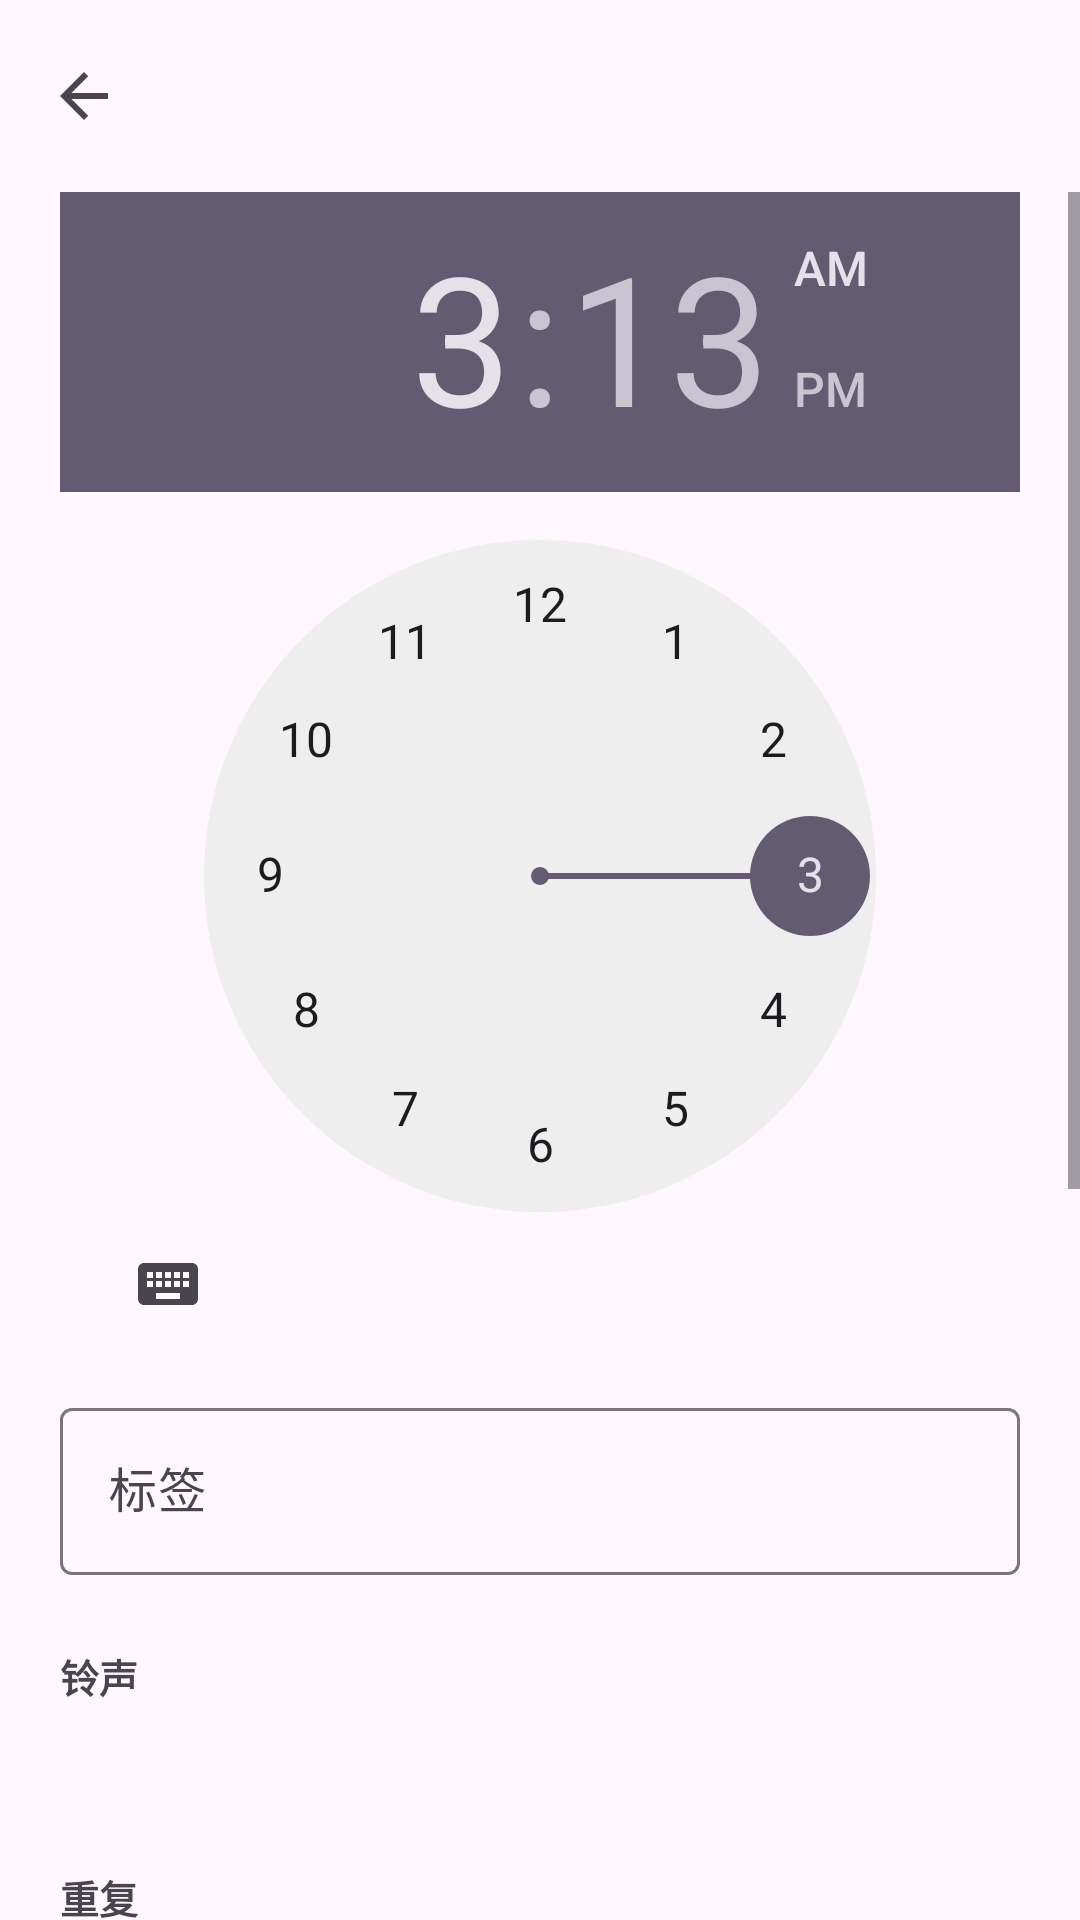

Here is an Android app screen rendered from its layout file. Give the layout XML and the strings, colors and styles it references.
<!-- AndroidManifest.xml: application theme Theme.Notice -->
<!-- res/layout/activity_edit_alarm.xml -->
<?xml version="1.0" encoding="utf-8"?>
<LinearLayout xmlns:android="http://schemas.android.com/apk/res/android"
    xmlns:app="http://schemas.android.com/apk/res-auto"
    android:layout_width="match_parent"
    android:layout_height="match_parent"
    android:orientation="vertical">

    <com.google.android.material.appbar.MaterialToolbar
        android:id="@+id/toolbar"
        android:layout_width="match_parent"
        android:layout_height="?attr/actionBarSize"
        app:navigationIcon="?attr/homeAsUpIndicator" />

    <ScrollView
        android:layout_width="match_parent"
        android:layout_height="match_parent"
        android:fillViewport="true">

        <LinearLayout
            android:layout_width="match_parent"
            android:layout_height="wrap_content"
            android:orientation="vertical"
            android:paddingHorizontal="20dp"
            android:paddingBottom="24dp">

            <TimePicker
                android:id="@+id/timePicker"
                android:layout_width="wrap_content"
                android:layout_height="wrap_content"
                android:layout_gravity="center_horizontal"
                android:timePickerMode="clock" />

            <com.google.android.material.textfield.TextInputLayout
                android:layout_width="match_parent"
                android:layout_height="wrap_content"
                android:layout_marginTop="12dp"
                android:hint="@string/label"
                style="@style/Widget.Material3.TextInputLayout.OutlinedBox">

                <com.google.android.material.textfield.TextInputEditText
                    android:id="@+id/etLabel"
                    android:layout_width="match_parent"
                    android:layout_height="wrap_content"
                    android:inputType="textCapSentences"
                    android:maxLines="1" />
            </com.google.android.material.textfield.TextInputLayout>

            <LinearLayout
                android:id="@+id/rowRingtone"
                android:layout_width="match_parent"
                android:layout_height="wrap_content"
                android:layout_marginTop="12dp"
                android:background="?attr/selectableItemBackground"
                android:orientation="vertical"
                android:paddingVertical="12dp">

                <TextView
                    android:layout_width="wrap_content"
                    android:layout_height="wrap_content"
                    android:text="@string/ringtone_label"
                    android:textSize="13sp"
                    android:textStyle="bold" />

                <TextView
                    android:id="@+id/tvRingtone"
                    android:layout_width="wrap_content"
                    android:layout_height="wrap_content"
                    android:layout_marginTop="2dp"
                    android:textColor="?android:attr/textColorSecondary"
                    android:textSize="15sp" />
            </LinearLayout>

            <TextView
                android:layout_width="wrap_content"
                android:layout_height="wrap_content"
                android:layout_marginTop="20dp"
                android:text="@string/repeat"
                android:textSize="13sp"
                android:textStyle="bold" />

            <com.google.android.material.chip.ChipGroup
                android:id="@+id/chipDays"
                android:layout_width="match_parent"
                android:layout_height="wrap_content"
                android:layout_marginTop="4dp">

                <com.google.android.material.chip.Chip
                    android:id="@+id/chipSun"
                    style="@style/Widget.Material3.Chip.Filter"
                    android:layout_width="wrap_content"
                    android:layout_height="wrap_content"
                    android:text="@string/day_sun" />

                <com.google.android.material.chip.Chip
                    android:id="@+id/chipMon"
                    style="@style/Widget.Material3.Chip.Filter"
                    android:layout_width="wrap_content"
                    android:layout_height="wrap_content"
                    android:text="@string/day_mon" />

                <com.google.android.material.chip.Chip
                    android:id="@+id/chipTue"
                    style="@style/Widget.Material3.Chip.Filter"
                    android:layout_width="wrap_content"
                    android:layout_height="wrap_content"
                    android:text="@string/day_tue" />

                <com.google.android.material.chip.Chip
                    android:id="@+id/chipWed"
                    style="@style/Widget.Material3.Chip.Filter"
                    android:layout_width="wrap_content"
                    android:layout_height="wrap_content"
                    android:text="@string/day_wed" />

                <com.google.android.material.chip.Chip
                    android:id="@+id/chipThu"
                    style="@style/Widget.Material3.Chip.Filter"
                    android:layout_width="wrap_content"
                    android:layout_height="wrap_content"
                    android:text="@string/day_thu" />

                <com.google.android.material.chip.Chip
                    android:id="@+id/chipFri"
                    style="@style/Widget.Material3.Chip.Filter"
                    android:layout_width="wrap_content"
                    android:layout_height="wrap_content"
                    android:text="@string/day_fri" />

                <com.google.android.material.chip.Chip
                    android:id="@+id/chipSat"
                    style="@style/Widget.Material3.Chip.Filter"
                    android:layout_width="wrap_content"
                    android:layout_height="wrap_content"
                    android:text="@string/day_sat" />
            </com.google.android.material.chip.ChipGroup>

            <TextView
                android:layout_width="wrap_content"
                android:layout_height="wrap_content"
                android:layout_marginTop="20dp"
                android:text="@string/interval_title"
                android:textSize="13sp"
                android:textStyle="bold" />

            <com.google.android.material.chip.ChipGroup
                android:id="@+id/chipQuick"
                android:layout_width="match_parent"
                android:layout_height="wrap_content"
                android:layout_marginTop="4dp"
                app:singleLine="true"
                app:singleSelection="true">

                <com.google.android.material.chip.Chip
                    android:id="@+id/chipQ1"
                    style="@style/Widget.Material3.Chip.Filter"
                    android:layout_width="wrap_content"
                    android:layout_height="wrap_content"
                    android:text="1" />

                <com.google.android.material.chip.Chip
                    android:id="@+id/chipQ3"
                    style="@style/Widget.Material3.Chip.Filter"
                    android:layout_width="wrap_content"
                    android:layout_height="wrap_content"
                    android:text="3" />

                <com.google.android.material.chip.Chip
                    android:id="@+id/chipQ5"
                    style="@style/Widget.Material3.Chip.Filter"
                    android:layout_width="wrap_content"
                    android:layout_height="wrap_content"
                    android:text="5" />

                <com.google.android.material.chip.Chip
                    android:id="@+id/chipQ10"
                    style="@style/Widget.Material3.Chip.Filter"
                    android:layout_width="wrap_content"
                    android:layout_height="wrap_content"
                    android:text="10" />

                <com.google.android.material.chip.Chip
                    android:id="@+id/chipQ15"
                    style="@style/Widget.Material3.Chip.Filter"
                    android:layout_width="wrap_content"
                    android:layout_height="wrap_content"
                    android:text="15" />

                <com.google.android.material.chip.Chip
                    android:id="@+id/chipQ30"
                    style="@style/Widget.Material3.Chip.Filter"
                    android:layout_width="wrap_content"
                    android:layout_height="wrap_content"
                    android:text="30" />
            </com.google.android.material.chip.ChipGroup>

            <com.google.android.material.textfield.TextInputLayout
                android:layout_width="match_parent"
                android:layout_height="wrap_content"
                android:layout_marginTop="4dp"
                style="@style/Widget.Material3.TextInputLayout.OutlinedBox">

                <com.google.android.material.textfield.TextInputEditText
                    android:id="@+id/etInterval"
                    android:layout_width="match_parent"
                    android:layout_height="wrap_content"
                    android:inputType="number"
                    android:maxLines="1" />
            </com.google.android.material.textfield.TextInputLayout>

            <TextView
                android:layout_width="match_parent"
                android:layout_height="wrap_content"
                android:layout_marginTop="8dp"
                android:text="@string/interval_explain"
                android:textColor="?android:attr/textColorSecondary"
                android:textSize="12sp" />

            <Button
                android:id="@+id/btnSave"
                android:layout_width="match_parent"
                android:layout_height="56dp"
                android:layout_marginTop="16dp"
                android:text="@string/save"
                android:textSize="16sp" />

            <Button
                android:id="@+id/btnDelete"
                style="@style/Widget.Material3.Button.OutlinedButton"
                android:layout_width="match_parent"
                android:layout_height="wrap_content"
                android:layout_marginTop="8dp"
                android:text="@string/delete"
                android:visibility="gone" />
        </LinearLayout>
    </ScrollView>
</LinearLayout>
<!-- resources referenced by this layout -->
<resources>
  <string name="day_fri">周五</string>
  <string name="day_mon">周一</string>
  <string name="day_sat">周六</string>
  <string name="day_sun">周日</string>
  <string name="day_thu">周四</string>
  <string name="day_tue">周二</string>
  <string name="day_wed">周三</string>
  <string name="delete">删除此闹钟</string>
  <string name="interval_explain">响铃后,如果只按“停止铃声”而不关闭本次闹钟,系统会每隔上面的间隔时间自动再次响铃,直到你进入 App 在闹钟列表中关闭本次闹钟为止。</string>
  <string name="interval_title">再次响铃间隔(分钟)</string>
  <string name="label">标签</string>
  <string name="repeat">重复</string>
  <string name="ringtone_label">铃声</string>
  <string name="save">保存</string>
  <style name="Theme.Notice" parent="Theme.Material3.DayNight.NoActionBar">
          <item name="colorPrimary">@color/primary</item>
          <item name="colorOnPrimary">@color/on_primary</item>
      </style>
  <color name="primary">#E8590C</color>
  <color name="on_primary">#FFFFFF</color>
</resources>
